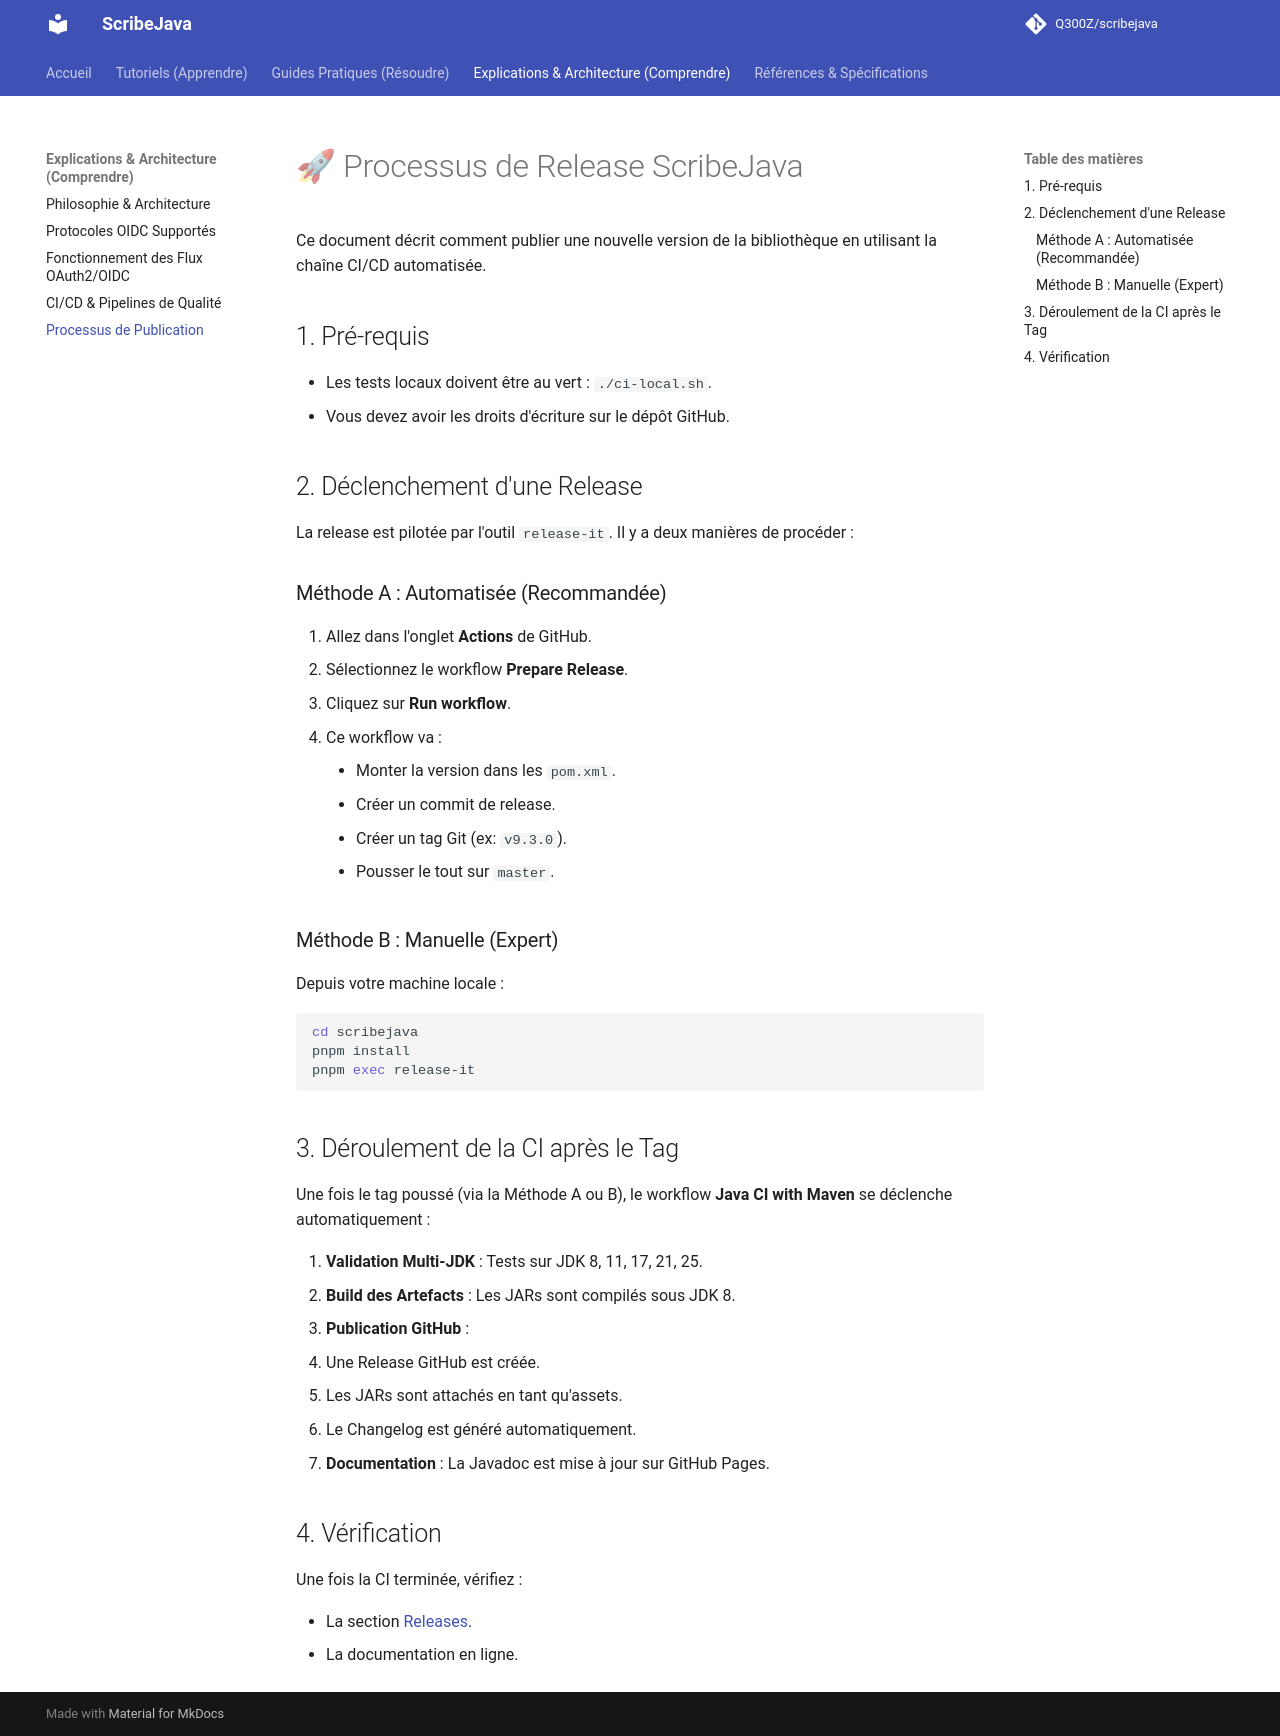

repository: Q300Z/scribejava · page: explanations/release-process/index.html · generator: mkdocs

# 🚀 Processus de Release ScribeJava

Ce document décrit comment publier une nouvelle version de la bibliothèque en utilisant la chaîne CI/CD automatisée.

## 1. Pré-requis

- Les tests locaux doivent être au vert : `./ci-local.sh`.
- Vous devez avoir les droits d'écriture sur le dépôt GitHub.

## 2. Déclenchement d'une Release

La release est pilotée par l'outil `release-it`. Il y a deux manières de procéder :

### Méthode A : Automatisée (Recommandée)

1. Allez dans l'onglet **Actions** de GitHub.
2. Sélectionnez le workflow **Prepare Release**.
3. Cliquez sur **Run workflow**.
   - Ce workflow va :
     - Monter la version dans les `pom.xml`.
     - Créer un commit de release.
     - Créer un tag Git (ex: `v9.3.0`).
     - Pousser le tout sur `master`.

### Méthode B : Manuelle (Expert)

Depuis votre machine locale :

```bash
cd scribejava
pnpm install
pnpm exec release-it
```

## 3. Déroulement de la CI après le Tag

Une fois le tag poussé (via la Méthode A ou B), le workflow **Java CI with Maven** se déclenche automatiquement :

1. **Validation Multi-JDK** : Tests sur JDK 8, 11, 17, 21, 25.
2. **Build des Artefacts** : Les JARs sont compilés sous JDK 8.
3. **Publication GitHub** :
   - Une Release GitHub est créée.
   - Les JARs sont attachés en tant qu'assets.
   - Le Changelog est généré automatiquement.
4. **Documentation** : La Javadoc est mise à jour sur GitHub Pages.

## 4. Vérification

Une fois la CI terminée, vérifiez :

- La section [Releases](https://github.com/Q300Z/scribejava/releases).
- La documentation en ligne.
